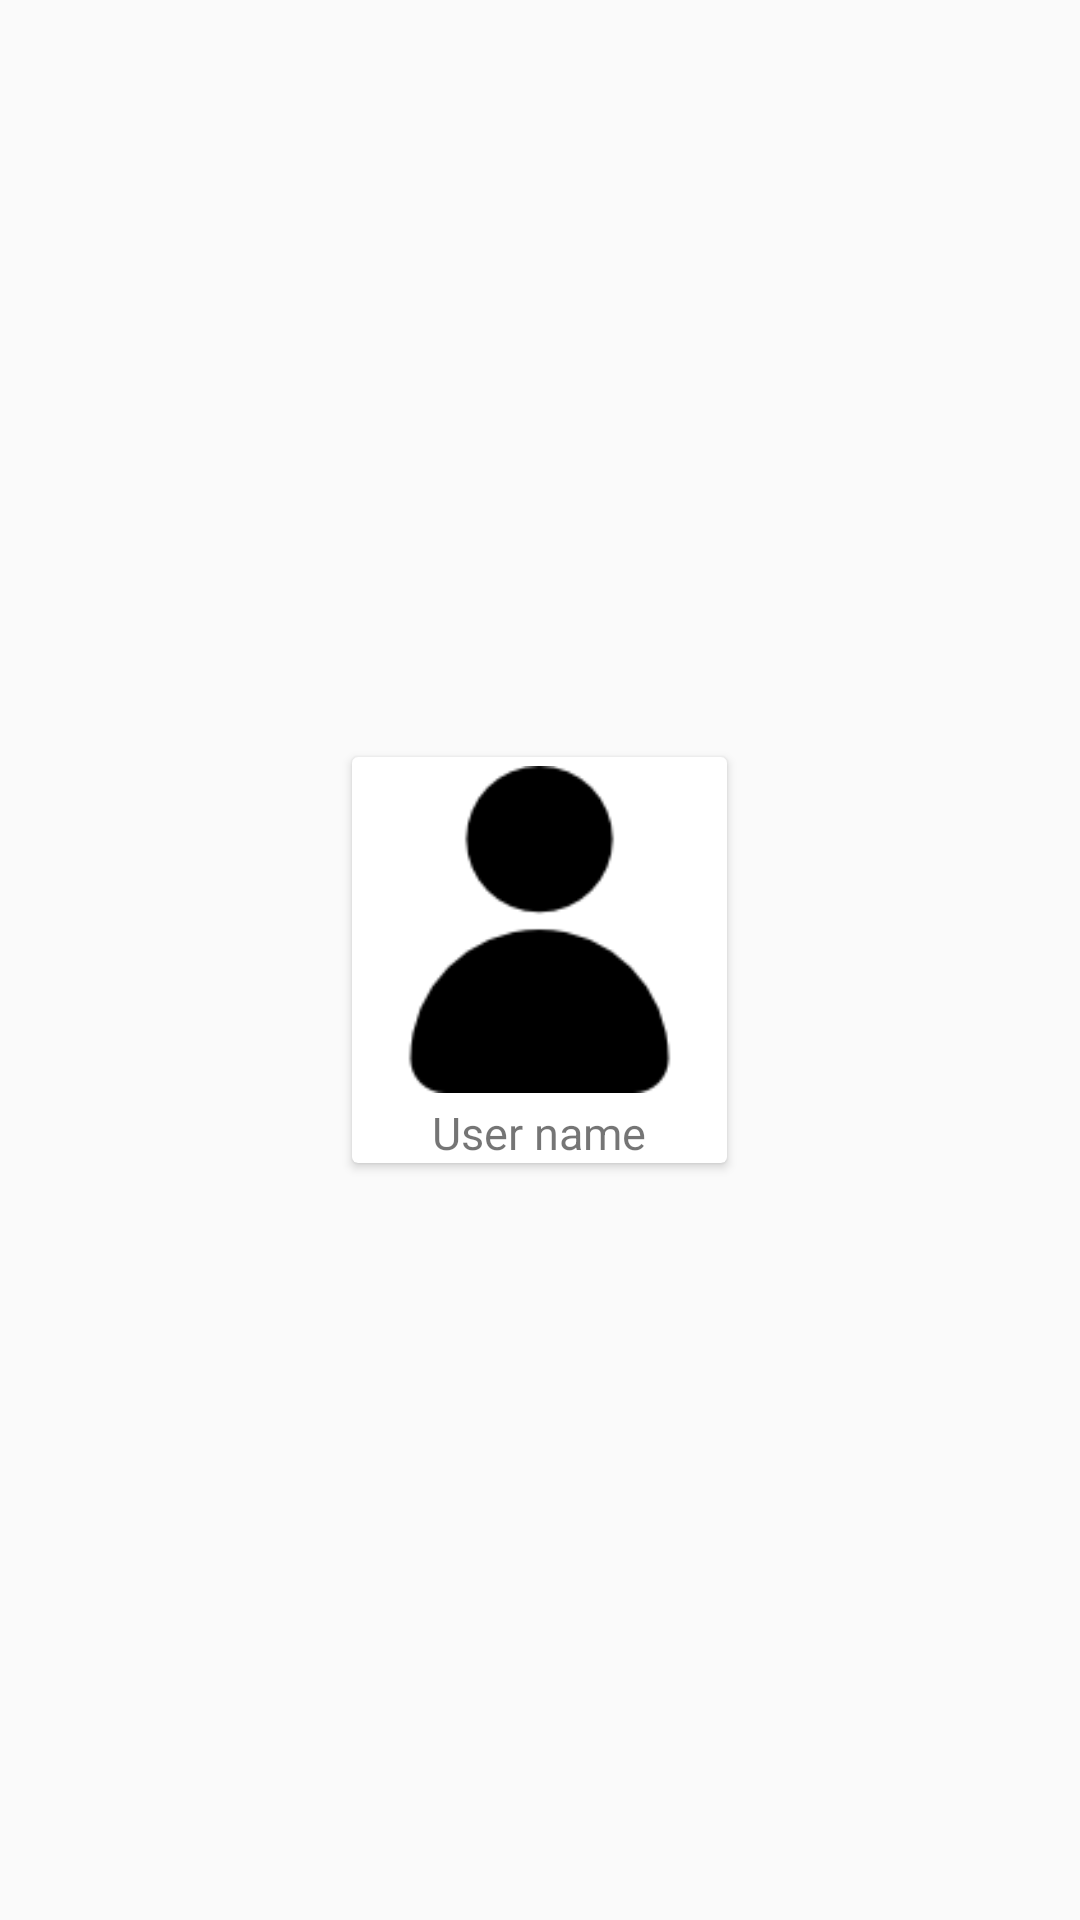

The Android layout XML behind this screen, and the referenced resources:
<!-- AndroidManifest.xml: application theme AppTheme -->
<!-- res/layout/other_vehicles_single.xml -->
<?xml version="1.0" encoding="utf-8"?>
<LinearLayout xmlns:android="http://schemas.android.com/apk/res/android"
    xmlns:tools="http://schemas.android.com/tools"
    xmlns:app="http://schemas.android.com/apk/res-auto"
    android:orientation="vertical"
    android:layout_width="match_parent"
    android:layout_height="match_parent"
    android:padding="10dp"
    android:gravity="center"
    tools:ignore="UseCompoundDrawables">
    <android.support.v7.widget.CardView
        android:layout_width="wrap_content"
        android:layout_height="wrap_content"
        android:layout_marginLeft="2dp"
        android:layout_marginRight="2dp"
        android:clickable="false"
        android:padding="2dp"
        android:gravity="center"
        app:cardCornerRadius="2dp"
        app:cardElevation="2dp">
        <LinearLayout
            android:layout_width="wrap_content"
            android:layout_height="wrap_content"
            android:gravity="center"
            android:orientation="vertical">

    <ImageView
        android:id="@+id/imageview"
        android:layout_width="125dp"
        android:layout_height="115dp"
        android:padding="3dp"
        android:src="@drawable/avatar"/>
    <TextView
        android:id="@+id/textview"
        android:textSize="15sp"
        android:gravity="center"
        android:layout_width="wrap_content"
        android:layout_height="wrap_content"
        android:text="@string/usr_name"
        />
        </LinearLayout>
    </android.support.v7.widget.CardView>
</LinearLayout>
<!-- resources referenced by this layout -->
<resources>
  <!-- drawable avatar: png bitmap (drawable, 1757 bytes) -->
  <string name="usr_name">User name</string>
  <style name="AppTheme" parent="Theme.AppCompat.Light.DarkActionBar">
          
  
          <item name="colorPrimary">@color/colorPrimary</item>
          <item name="colorPrimaryDark">@color/colorPrimaryDark</item>
          <item name="colorAccent">@color/colorAccent</item>
          <item name="windowActionBar">false</item>
          <item name="windowNoTitle">true</item>
  
      </style>
  <color name="colorPrimary">#027b6c</color>
  <color name="colorPrimaryDark">#249b8c</color>
  <color name="colorAccent">#FF4081</color>
</resources>
